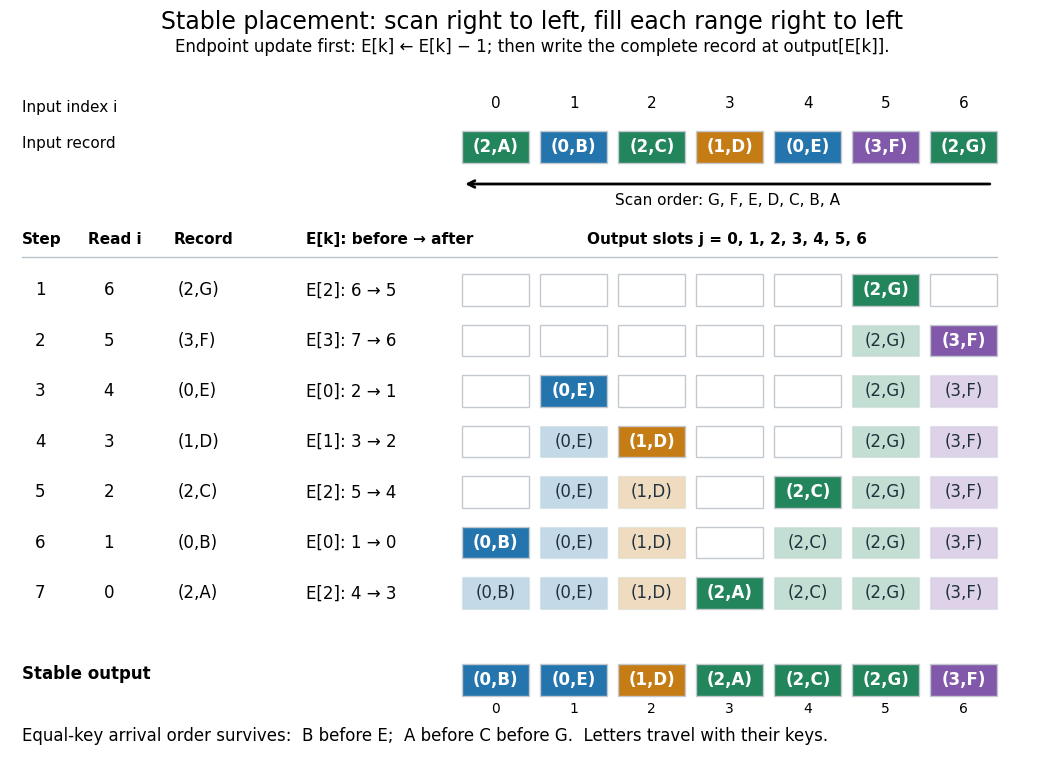

This chart was generated by the following Python code: (Note: this script raises an exception after producing the figure.)
"""Draw every placement of an original labelled-record counting-sort example.

Tested with Python 3.14, matplotlib 3.10.7 and numpy 2.3.5.
Run from _media; writes counting-sort-reverse-stable-placement.png to CWD.
"""

from pathlib import Path

import matplotlib.pyplot as plt
from matplotlib.patches import Rectangle


def main():
    records = [(2, "A"), (0, "B"), (2, "C"), (1, "D"),
               (0, "E"), (3, "F"), (2, "G")]
    counts = [sum(key == k for key, _ in records) for k in range(4)]
    endpoints = []
    total = 0
    for count in counts:
        total += count
        endpoints.append(total)
    output = [None] * len(records)
    colors = ["#2475ad", "#c67c15", "#23855b", "#8259aa"]
    plt.rcParams.update({"font.size": 12, "font.family": "DejaVu Sans"})
    fig = plt.figure(figsize=(11, 7.9), dpi=100, facecolor="white")
    fig.suptitle("Stable placement: scan right to left, fill each range right to left", fontsize=17, y=.97)
    fig.text(.5, .917, "Endpoint update first: E[k] ← E[k] − 1; then write the complete record at output[E[k]].",
             ha="center", fontsize=12)
    ax = fig.add_axes((.025, .025, .95, .855))
    ax.set(xlim=(0, 13.4), ylim=(-.3, 10.8))
    ax.axis("off")

    def box(x, y, record, newest=False):
        face = "white" if record is None else colors[record[0]]
        ax.add_patch(Rectangle((x, y), .86, .52, facecolor=face,
                               alpha=1 if newest or record is None else .27,
                               edgecolor="#c3c9cf", linewidth=1))
        if record is not None:
            ax.text(x + .43, y + .26, f"({record[0]},{record[1]})", ha="center", va="center",
                    fontsize=12, color="white" if newest else "#20313d",
                    fontweight="bold" if newest else "normal")

    ax.text(.15, 10.3, "Input index i", fontsize=11)
    ax.text(.15, 9.7, "Input record", fontsize=11)
    for i, record in enumerate(records):
        x = 5.8 + i
        ax.text(x + .43, 10.35, str(i), ha="center", fontsize=11)
        box(x, 9.45, record, newest=True)
    ax.annotate("", xy=(5.8, 9.1), xytext=(12.6, 9.1), arrowprops={"arrowstyle": "->", "lw": 2})
    ax.text(9.2, 8.77, "Scan order: G, F, E, D, C, B, A", ha="center", fontsize=11)

    headers = [(.15, "Step"), (1.0, "Read i"), (2.1, "Record"),
               (3.8, "E[k]: before → after"), (9.2, "Output slots j = 0, 1, 2, 3, 4, 5, 6")]
    for x, title in headers:
        ax.text(x, 8.12, title, ha="center" if x == 9.2 else "left", fontsize=11, fontweight="bold")
    ax.plot([.15, 12.65], [7.9, 7.9], color="#bcc4cb", lw=1)
    for step, i in enumerate(range(len(records) - 1, -1, -1), start=1):
        record = records[i]
        key = record[0]
        old = endpoints[key]
        endpoints[key] -= 1
        j = endpoints[key]
        output[j] = record
        y = 7.1 - (step - 1) * .83
        for x, label in [(.32, str(step)), (1.2, str(i)), (2.15, f"({key},{record[1]})"),
                         (3.8, f"E[{key}]: {old} → {j}")]:
            ax.text(x, y + .26, label, va="center", fontsize=12)
        for slot, item in enumerate(output):
            box(5.8 + slot, y, item, newest=(slot == j))
    ax.text(.15, .97, "Stable output", fontweight="bold")
    for j, record in enumerate(output):
        box(5.8 + j, .69, record, newest=True)
        ax.text(6.23 + j, .42, str(j), ha="center", fontsize=10)
    ax.text(.15, -.05, "Equal-key arrival order survives:  B before E;  A before C before G.  Letters travel with their keys.",
            fontsize=12)
    fig.savefig(Path.cwd() / (Path(__file__).stem + ".png"), facecolor="white", transparent=False)
    plt.close(fig)


if __name__ == "__main__":
    main()
